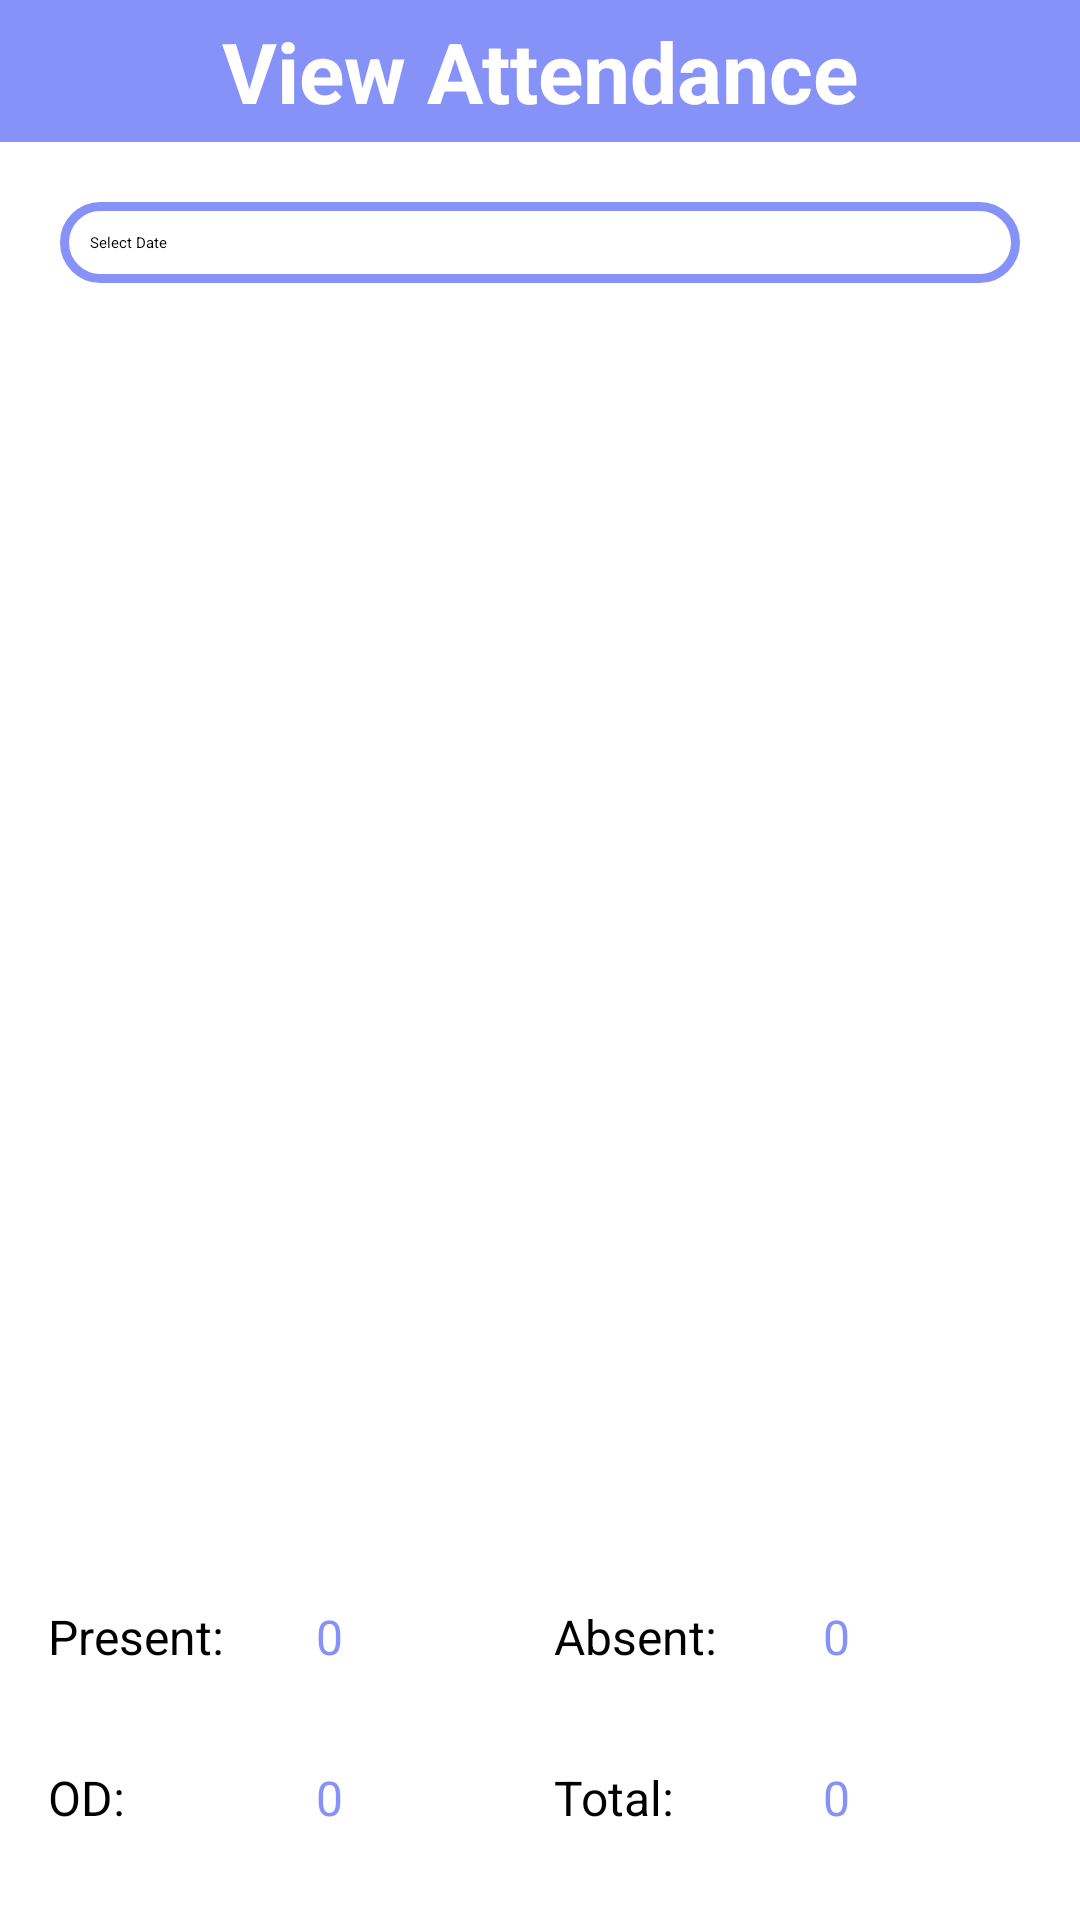

The Android layout XML behind this screen, and the referenced resources:
<!-- AndroidManifest.xml: application theme Theme.Attendance -->
<!-- res/layout/activity_view_attendance.xml -->
<?xml version="1.0" encoding="utf-8"?>
<ScrollView xmlns:android="http://schemas.android.com/apk/res/android"
    android:layout_width="match_parent"
    android:layout_height="match_parent"
    xmlns:tools="http://schemas.android.com/tools"
    android:orientation="vertical"
    tools:context=".ViewAttendanceActivity">

    <LinearLayout
        android:layout_width="match_parent"
        android:layout_height="match_parent"
        android:orientation="vertical">

    <TextView
        android:layout_width="match_parent"
        android:layout_height="wrap_content"
        android:text="View Attendance"
        android:gravity="center"
        android:padding="5dp"
        android:textSize="28dp"
        android:textStyle="bold"
        android:textColor="@color/white"
        android:background="@color/lavender"
        />

    <TextView
        android:id="@+id/date_edit_text"
        android:layout_marginTop="20dp"
        android:layout_marginLeft="20dp"
        android:layout_marginRight="20dp"
        android:background="@drawable/border"
        android:padding="10dp"
        android:textColor="@color/black"
        android:layout_width="match_parent"
        android:layout_height="wrap_content"
        android:hint="Select Date"/>


    <Button
        android:id="@+id/view_attendance_button"
        android:layout_width="150dp"
        android:layout_height="wrap_content"
        android:padding="5dp"
        android:backgroundTint="@color/lavender"
        android:textSize="18sp"
        android:textColor="@color/white"
        android:textStyle="bold"
        android:layout_gravity="center"
        android:textAlignment="center"
        android:layout_marginTop="20dp"

        android:text="View"/>


    <ListView
        android:id="@+id/list_view"
        android:layout_width="match_parent"
        android:layout_height="370dp"/>
    <LinearLayout
        android:layout_width="match_parent"
        android:layout_height="wrap_content"
        android:orientation="horizontal"
        android:padding="16dp">

        <TextView
            android:id="@+id/NofPresent"
            android:layout_width="0dp"
            android:layout_weight="1"
            android:layout_height="wrap_content"
            android:text="Present: "
            android:textColor="@color/black"
            android:textSize="16sp"/>

        <TextView
            android:id="@+id/PresentCounttv"
            android:layout_width="10dp"
            android:layout_gravity="center"
            android:textColor="@color/lavender"
            android:text="0"
            android:paddingLeft="10dp"
            android:layout_weight="1"
            android:layout_height="wrap_content"
            android:textSize="16sp"/>
        <TextView
            android:id="@+id/nofAbsent"
            android:layout_width="0dp"
            android:layout_weight="1"
            android:text="Absent: "
            android:textColor="@color/black"
            android:layout_height="wrap_content"
            android:textSize="16sp"/>
        <TextView
            android:id="@+id/AbsentCounttv"
            android:layout_width="0dp"
            android:layout_gravity="center"
            android:textColor="@color/lavender"
            android:layout_weight="1"
            android:text="0"
            android:paddingLeft="10dp"
            android:layout_height="wrap_content"
            android:textSize="16sp"/>
    </LinearLayout>

    <LinearLayout
        android:layout_width="match_parent"
        android:layout_height="wrap_content"
        android:orientation="horizontal"
        android:padding="16dp">

        <TextView
            android:id="@+id/NofOd"
            android:layout_width="0dp"
            android:layout_weight="1"
            android:layout_height="wrap_content"
            android:text="OD: "
            android:textColor="@color/black"
            android:textSize="16sp"/>

        <TextView
            android:id="@+id/ODtv"
            android:layout_width="10dp"
            android:layout_gravity="center"
            android:textColor="@color/lavender"
            android:text="0"
            android:paddingLeft="10dp"
            android:layout_weight="1"
            android:layout_height="wrap_content"
            android:textSize="16sp"/>
        <TextView
            android:id="@+id/nofTotal"
            android:layout_width="0dp"
            android:layout_weight="1"
            android:text="Total: "
            android:textColor="@color/black"
            android:layout_height="wrap_content"
            android:textSize="16sp"/>
        <TextView
            android:id="@+id/TotalCounttv"
            android:layout_width="0dp"
            android:layout_gravity="center"
            android:textColor="@color/lavender"
            android:layout_weight="1"
            android:text="0"
            android:paddingLeft="10dp"
            android:layout_height="wrap_content"
            android:textSize="16sp"/>
    </LinearLayout>

    </LinearLayout>



</ScrollView>
<!-- resources referenced by this layout -->
<resources>
  <color name="black">#FF000000</color>
  <color name="lavender">#8692f7</color>
  <color name="white">#FFFFFFFF</color>
  <!-- drawable border (drawable) -->
  <?xml version="1.0" encoding="utf-8"?>
  <shape xmlns:android="http://schemas.android.com/apk/res/android">
      <stroke android:color="@color/lavender" android:width="3dp"/>
      <corners android:radius="60dp" />
  </shape>
  <style name="Theme.Attendance" parent="Theme.MaterialComponents.DayNight.NoActionBar">
          
          <item name="colorPrimary">@color/purple_200</item>
          <item name="colorPrimaryVariant">@color/purple_700</item>
          <item name="colorOnPrimary">@color/white</item>
          
          <item name="colorSecondary">@color/teal_200</item>
          <item name="colorSecondaryVariant">@color/teal_200</item>
          <item name="colorOnSecondary">@color/white</item>
          
          <item name="android:statusBarColor">?attr/colorPrimaryVariant</item>
          
      </style>
  <color name="purple_200">#8692f7</color>
  <color name="purple_700">#8692f7</color>
  <color name="teal_200">#FF03DAC5</color>
</resources>
